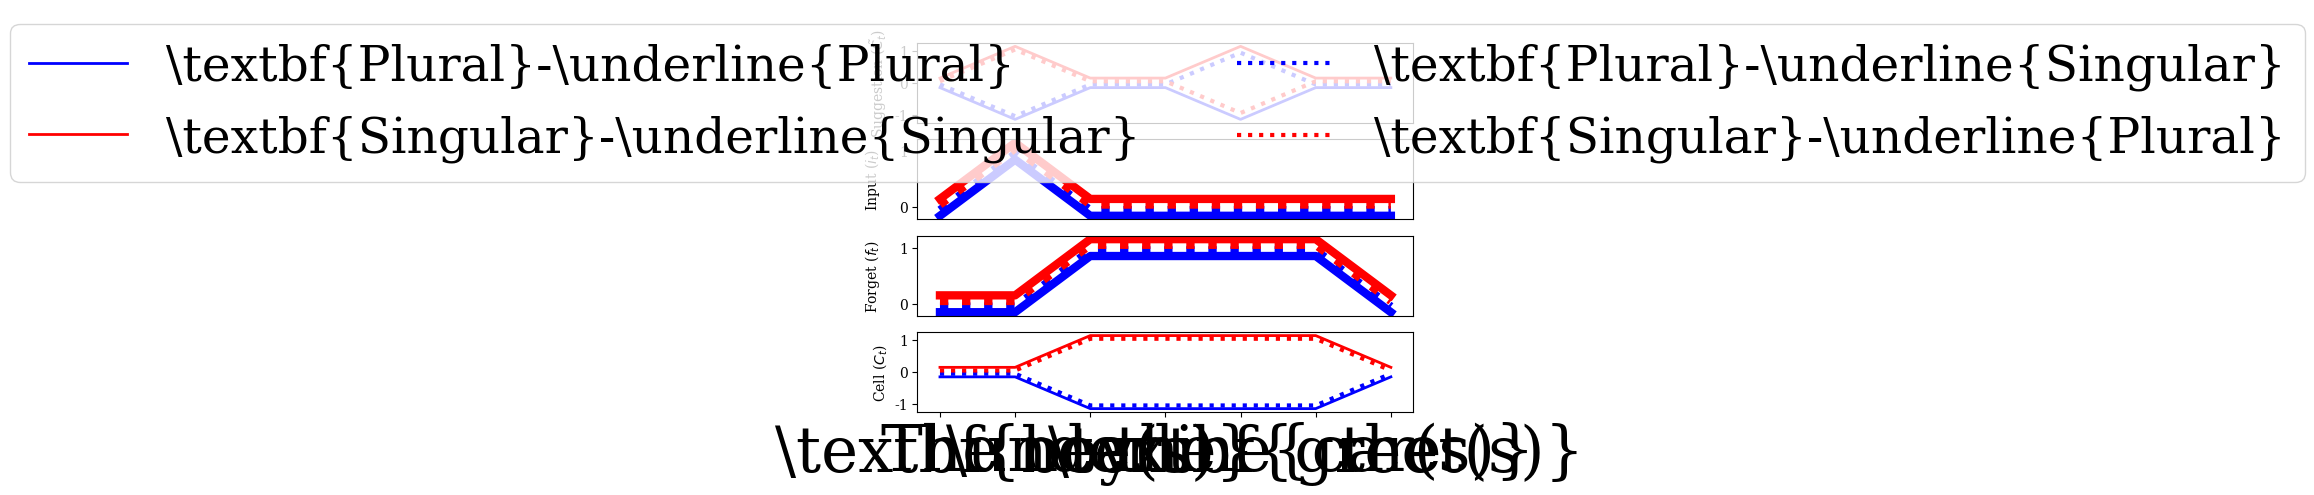

Write Python code to recreate this figure.
import matplotlib.pyplot as plt
plt.rc('text', usetex=False)
plt.rc('font', family='serif')

sentence = 'The \\textbf{boy(s)} near the \\underline{car(s)} \\textbf{greet(s)} the'.split()

# nouns and verb positions
N1=1
N2=4
V=5
off = .1
SS_off= off+off/2
SP_off = off/2
PS_off= -off/2
PP_off = -off-off/2


# define series values
SS_sugg = [0 + SS_off]*len(sentence)
SS_sugg[N1] = 1 + SS_off
SS_sugg[N2] = 1 + SS_off
PS_sugg = [0 + PS_off]*len(sentence)
PS_sugg[N1] = -1 + PS_off
PS_sugg[N2] = 1 + PS_off
SP_sugg = [0 + SP_off]*len(sentence)
SP_sugg[N1] = 1 + SP_off
SP_sugg[N2] = -1 + SP_off
PP_sugg = [0 + PP_off]*len(sentence)
PP_sugg[N1] = -1 + PP_off
PP_sugg[N2] = -1 + PP_off

SS_input = [0 + SS_off]*len(sentence)
SS_input[N1] = 1 + SS_off
SS_input[N2] = 0 + SS_off
PS_input = [0 + PS_off]*len(sentence)
PS_input[N1] = 1 + PS_off
PS_input[N2] = 0 + PS_off
SP_input = [0 + SP_off]*len(sentence)
SP_input[N1] = 1 + SP_off
SP_input[N2] = 0 + SP_off
PP_input = [0 + PP_off]*len(sentence)
PP_input[N1] = 1 + PP_off
PP_input[N2] = 0 + PP_off

SS_forget = [1 + SS_off]*len(sentence)
SS_forget[N1] = 0 + SS_off
SS_forget[N1-1] = 0 + SS_off
SS_forget[-1] = 0 + SS_off
PS_forget = [1 + PS_off]*len(sentence)
PS_forget[N1] = 0 + PS_off
PS_forget[N1-1] = 0 + PS_off
PS_forget[-1] = 0 + PS_off
SP_forget = [1 + SP_off]*len(sentence)
SP_forget[N1] = 0 + SP_off
SP_forget[N1-1] = 0 + SP_off
SP_forget[-1] = 0 + SP_off
PP_forget = [1 + PP_off]*len(sentence)
PP_forget[N1] = 0 + PP_off
PP_forget[N1-1] = 0 + PP_off
PP_forget[-1] = 0 + PP_off


SS_cell = [1 + SS_off]*len(sentence)
SS_cell[N1] = 0 + SS_off
SS_cell[N1-1] = 0 + SS_off
SS_cell[-1] = 0 + SS_off
PS_cell = [-1 + PS_off]*len(sentence)
PS_cell[N1] = 0 + PS_off
PS_cell[N1-1] = 0 + PS_off
PS_cell[-1] = 0 + PS_off
SP_cell = [1 + SP_off]*len(sentence)
SP_cell[N1] = 0 + SP_off
SP_cell[N1-1] = 0 + SP_off
SP_cell[-1] = 0 + SP_off
PP_cell = [-1 + PP_off]*len(sentence)
PP_cell[N1] = 0 + PP_off
PP_cell[N1-1] = 0 + PP_off
PP_cell[-1] = 0 + PP_off


plt.figure(figsize=(20,15))
fig, (sugg_ax, input_ax, forget_ax, cell_ax) = plt.subplots(4, 1) # two plots in a single column
sugg_ax.plot(PP_sugg, ls='-', lw=2, label=r'\textbf{Plural}-\underline{Plural}', color='blue')
sugg_ax.plot(SS_sugg, ls='-', lw=2, label=r'\textbf{Singular}-\underline{Singular}', color='red')
sugg_ax.plot(PS_sugg, ls=':', lw=3, label=r'\textbf{Plural}-\underline{Singular}', color='blue')
sugg_ax.plot(SP_sugg, ls=':', lw=3, label=r'\textbf{Singular}-\underline{Plural}', color='red')
sugg_ax.set_ylabel(r"Suggestion ($\tilde{C_t}$)")
sugg_ax.set_xticks([])

input_ax.plot(PP_input, ls='-', lw=6, color='blue')
input_ax.plot(SS_input, ls='-', lw=6, color='red')
input_ax.plot(PS_input, ls=':', lw=6, color='blue')
input_ax.plot(SP_input, ls=':', lw=6, color='red')
input_ax.set_ylabel("Input ($i_t$)", labelpad=12)
input_ax.set_xticks([])

forget_ax.plot(PP_forget, ls='-', lw=6, color='blue')
forget_ax.plot(SS_forget, ls='-', lw=6, color='red')
forget_ax.plot(PS_forget, ls=':', lw=6, color='blue')
forget_ax.plot(SP_forget, ls=':', lw=6, color='red')
forget_ax.set_ylabel("Forget ($f_t$)", labelpad=12)
forget_ax.set_xticks([])

cell_ax.plot(PP_cell, ls='-', lw=2, color='blue')
cell_ax.plot(SS_cell, ls='-', lw=2, color='red')
cell_ax.plot(PS_cell, ls=':', lw=3, color='blue')
cell_ax.plot(SP_cell, ls=':', lw=3, color='red')
cell_ax.set_ylabel("Cell ($C_t$)")
#forget_ax.set_xticks([])
#plt.plot(forget, ls=':', lw=4, label='The girl/girls $f_t$', color='C2')
plt.xticks(ticks=range(len(sentence)), labels=sentence, fontsize=45, rotation=0)
handles, labels = sugg_ax.get_legend_handles_labels()
fig.legend(handles, labels, loc='upper center', ncol=2, fontsize=35)
fig.savefig('unit-timeseries-cartoon.pdf')
